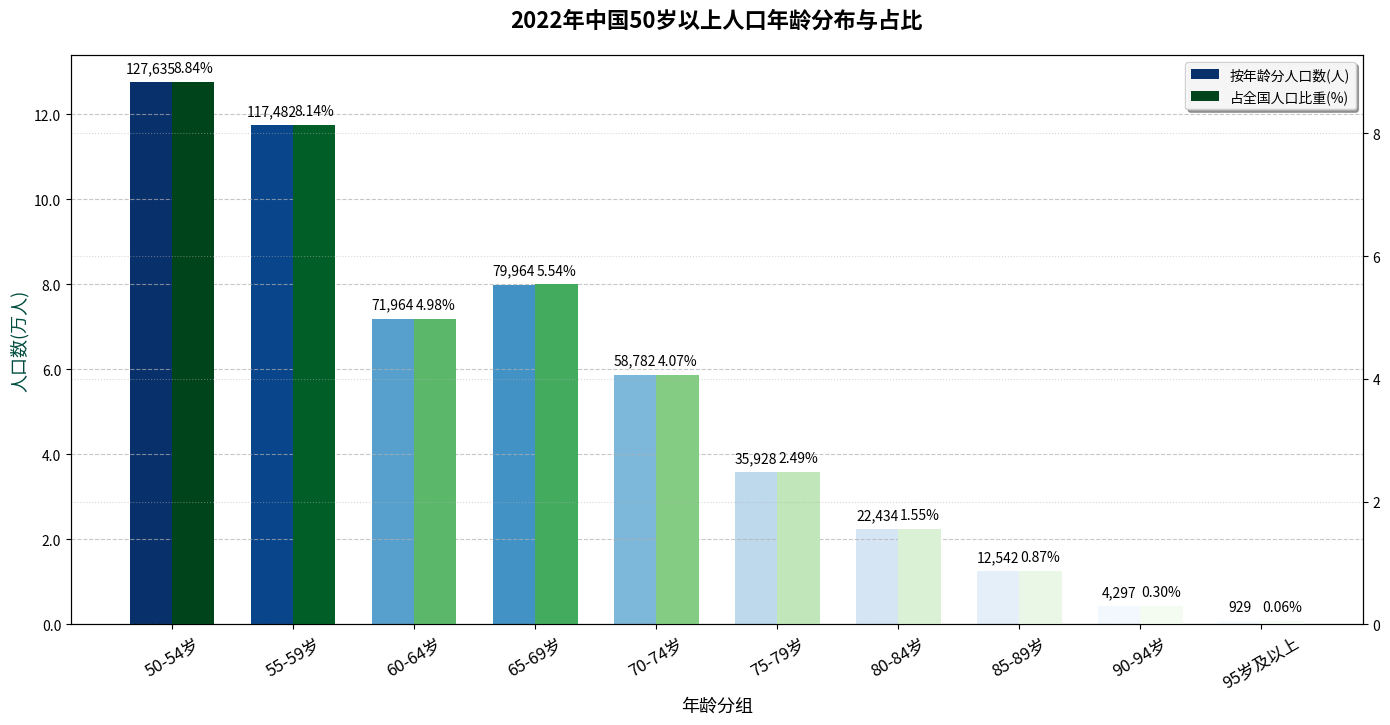

Source code (Python):
import matplotlib.pyplot as plt
import numpy as np
from matplotlib.ticker import FuncFormatter

# 年龄分组
age_groups = [
    "50-54岁", "55-59岁", "60-64岁", "65-69岁", 
    "70-74岁", "75-79岁", "80-84岁", "85-89岁", 
    "90-94岁", "95岁及以上"
]
# 按年龄分人口数（人）
population = [127635, 117482, 71964, 79964, 58782, 35928, 22434, 12542, 4297, 929]
# 占全国人口比重（%）
proportion = [8.84, 8.14, 4.98, 5.54, 4.07, 2.49, 1.55, 0.87, 0.30, 0.06]

x = np.arange(len(age_groups))  # x轴坐标
width = 0.35  # 柱子宽度

# 创建画布和主次坐标轴
fig, ax1 = plt.subplots(figsize=(14, 8))
ax2 = ax1.twinx()

# 绘制人口数柱状图（深蓝色渐变）
cmap1 = plt.cm.Blues
norm1 = plt.Normalize(min(population), max(population))
colors1 = [cmap1(norm1(value)) for value in population]
rects1 = ax1.bar(x - width/2, population, width, label='按年龄分人口数(人)', color=colors1)

# 绘制占比柱状图（深绿色渐变）
cmap2 = plt.cm.Greens
norm2 = plt.Normalize(min(proportion), max(proportion))
colors2 = [cmap2(norm2(value)) for value in proportion]
rects2 = ax2.bar(x + width/2, proportion, width, label='占全国人口比重(%)', color=colors2)

# 设置坐标轴标签和标题
ax1.set_ylabel('人口数(万人)', fontsize=13, color='#004D40')
ax1.set_xlabel('年龄分组', fontsize=13)
ax1.set_title('2022年中国50岁以上人口年龄分布与占比', fontsize=16, pad=20, fontweight='bold')
ax1.set_xticks(x)
ax1.set_xticklabels(age_groups, rotation=30, ha='center', fontsize=12)

# 设置y轴格式
def thousands_formatter(x, pos):
    return f'{x/10000:.1f}'
ax1.yaxis.set_major_formatter(FuncFormatter(thousands_formatter))

# 添加网格线
ax1.grid(axis='y', linestyle='--', alpha=0.7)
ax2.grid(axis='y', linestyle=':', alpha=0.5)

# 为每个柱子添加数值标签（带千分位分隔符）
def add_labels(rects, ax, is_percent=False):
    for rect in rects:
        height = rect.get_height()
        if is_percent:
            label = f'{height:.2f}%'
        else:
            label = f'{height:,}'
        ax.annotate(label,
                    xy=(rect.get_x() + rect.get_width() / 2, height),
                    xytext=(0, 5),  # 标签距离柱子的垂直距离
                    textcoords="offset points",
                    ha='center', va='bottom',
                    fontsize=10)

add_labels(rects1, ax1)
add_labels(rects2, ax2, is_percent=True)

# 美化图例
lines, labels = ax1.get_legend_handles_labels()
lines2, labels2 = ax2.get_legend_handles_labels()
ax2.legend(lines + lines2, labels + labels2, loc='upper right', frameon=True, framealpha=0.9, shadow=True)

# 调整布局
plt.tight_layout(rect=[0, 0.03, 1, 0.95])  # 为底部和顶部留出空间
plt.show()
